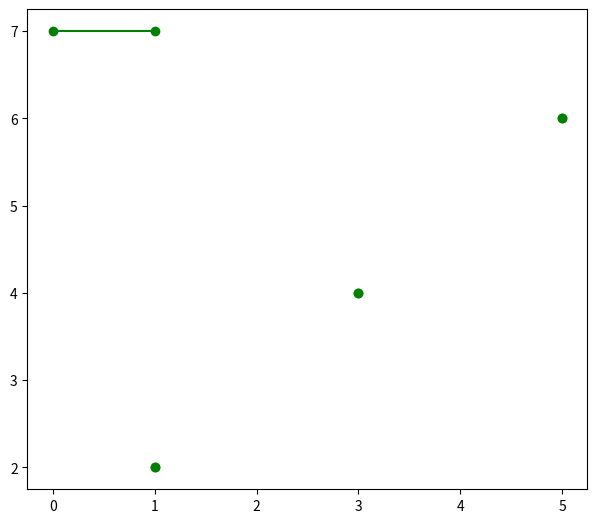

Python code for this plot:
import matplotlib.pyplot as plt



fig = plt.figure(figsize=(7, 6))
axes = fig.add_axes([0.1, 0.1, 0.8, 0.8])

plt.plot([1,1], [2, 2], [3,3], [4,4], [5,5], [6,6], [7,7], color='green', marker='o')

#plt.show()


a  =[1,2,3,4,5]
print(len(a))
print(a[len(a)-1])